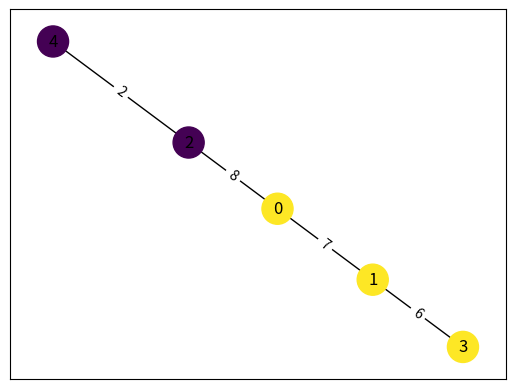

The script that saved this image:
import random
import networkx as nx 
import matplotlib.pyplot as plt
import numpy as np


class RANDOMTREE: 

    def __init__(self, height, max_noc, adj_list=None, edge_weights=True, colors=None):
        self.height = height
        self.max_noc = max_noc 
        self.adj_list = adj_list
        self.edge_weights = edge_weights
        self.colors = colors
        if adj_list is None: 
            self.Tree = self.get_random_tree()
        else: 
            self.Tree = self.init_tree()
        if self.colors is not None: 
            self.node_dict = self.color_tree()
        else: 
            self.node_dict = None

    def get_number_of_nodes(self): 
        return len(self.Tree.nodes)
    
    def get_number_of_colors(self):
        
        if self.colors is not None and self.adj_list is None: 
            return self.colors
        elif self.adj_list is not None: 
            noc = 0
            color_list = []
            for node in self.node_dict.keys(): 
                if self.node_dict[node]["color"] not in color_list: 
                    noc = noc + 1
                    color_list.append(self.node_dict[node]["color"])

            return noc
        else: 
            return 1

    def color_tree(self): 
        node_dict = {}
        for node in self.Tree.nodes.keys():
            if self.adj_list is None: 
                node_dict[node] = {"color": random.randint(1,self.colors)}
            else: 
                node_dict[node] = {"color": self.adj_list[node][1]}

        return node_dict    

    def get_dist_mat(self): 
        
        apd = dict(nx.all_pairs_dijkstra(self.Tree, weight="weight"))
        dim = len(apd.keys())
        dist_mat = np.zeros((dim, dim))
        for i in apd.keys(): 
            for j in apd[i][0].keys(): 
                dist_mat[i][j] = apd[i][0][j]

        return dist_mat
    
    def init_tree(self): 

        tree_list = self.adj_list
        G = nx.Graph()
        G.add_nodes_from(list(tree_list.keys()))
        for node in tree_list.keys():
            if tree_list[node][0] != []: 
                for child in tree_list[node][0]: 
                    if self.edge_weights: 
                        G.add_edge(node, child, weight=random.randint(1,10))
                    else: 
                        G.add_edge(node, child)

        return G


    def get_random_tree(self): 
        
        tree_list = self.create_random_tree(self.height, self.max_noc)[0]
        G = nx.Graph()
        G.add_nodes_from(list(tree_list.keys()))
        for node in tree_list.keys():
            if tree_list[node] != []: 
                for child in tree_list[node]: 
                    if self.edge_weights: 
                        G.add_edge(node, child, weight=random.randint(1,10))
                    else: 
                        G.add_edge(node, child)

        return G

    def create_random_tree(self, height, max_noc): 

        if height < 0: 
            return None 
        
        if height == 0: 
            return {0: []} 
        
        if height == 1:
            random_list = list(range(1, 1+random.randint(1,max_noc)))
            tree = {0: random_list}
            for index in random_list: 
                tree[index] = []
            return [tree, random_list]
        else:
            tree_info = self.create_random_tree(height-1, max_noc)
            tree = tree_info[0]
            current_nodes = tree_info[1]
            max_index = max(tree.keys())
            new_nodes = []

            while new_nodes == []: 
                for node in current_nodes: 
                    max_index = max(tree.keys())
                    random_list = list(range(max_index+1, max_index+1+random.randint(1,max_noc)))
                    tree[node] = random_list
                    for index in random_list: 
                        tree[index] = []
                        new_nodes.append(index)

            return [tree, new_nodes]
    
    def draw_tree(self): 
        
        pos = nx.spring_layout(self.Tree)
    
        if self.node_dict is not None: 
            cols = [self.node_dict[node]["color"] for node in self.node_dict.keys()]
            nx.draw_networkx_nodes(self.Tree, pos, node_size = 500, node_color = cols)
        else: 
            nx.draw_networkx_nodes(self.Tree, pos, node_size = 500)
        nx.draw_networkx_edges(self.Tree, pos, arrows=False, label="weight")

        # add labels to edges 
        if self.edge_weights: 
            edge_labels = {(u_e, v_e): e_weight for u_e, v_e, e_weight in self.Tree.edges.data('weight')}
            nx.draw_networkx_edge_labels(self.Tree, pos, edge_labels= edge_labels)

        nx.draw_networkx_labels(self.Tree, pos)
        plt.show()

    

if __name__ == "__main__": 

    random_tree = RANDOMTREE(2, 2, edge_weights=True, colors=2)
    print(random_tree.node_dict)
    random_tree.draw_tree()
    
